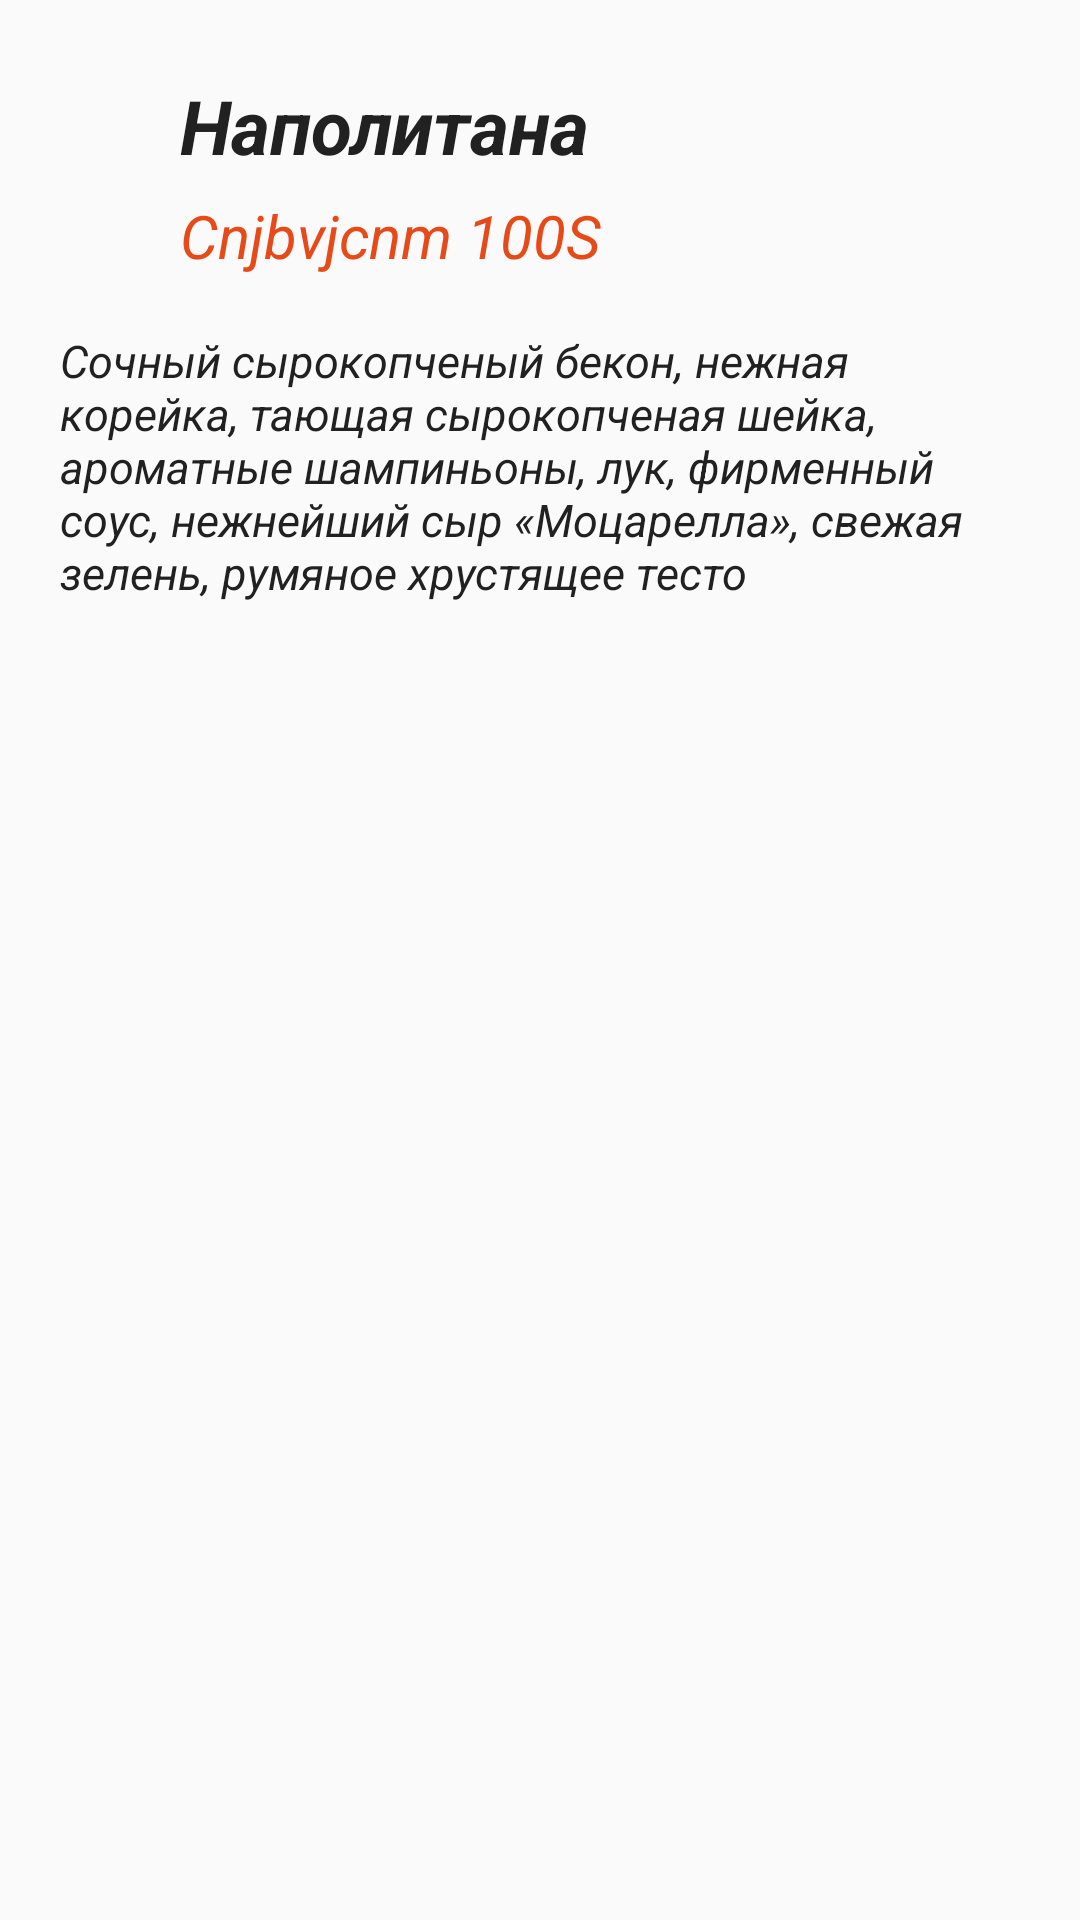

This screen was rendered from an Android layout file. Write that file and the resources it references.
<!-- AndroidManifest.xml: application theme AppTheme -->
<!-- res/layout/fragment_info.xml -->
<?xml version="1.0" encoding="utf-8"?>
<RelativeLayout xmlns:android="http://schemas.android.com/apk/res/android"
    xmlns:tools="http://schemas.android.com/tools"
    android:layout_width="match_parent"
    android:layout_height="match_parent"
    tools:context=".InfoFragment">

    <TextView
        android:id="@+id/name_info_view"
        android:layout_width="wrap_content"
        android:layout_height="wrap_content"
        android:layout_marginTop="25dp"
        android:layout_marginStart="60dp"
        android:textSize="25sp"
        android:textStyle="italic|bold"
        android:textColor="@color/primary_text"
        android:text="Наполитана"/>

    <TextView
        android:id="@+id/cost_info_view"
        android:layout_alignTop="@id/name_info_view"
        android:layout_marginTop="40dp"
        android:layout_width="wrap_content"
        android:layout_height="wrap_content"
        android:layout_marginStart="60dp"
        android:textSize="20sp"
        android:textStyle="italic"
        android:textColor="@color/primary_dark"
        android:text="Cnjbvjcnm 100S"
        />

    <TextView
        android:id="@+id/description_info_view"
        android:layout_alignTop="@id/cost_info_view"
        android:layout_marginTop="45dp"
        android:layout_width="wrap_content"
        android:layout_height="wrap_content"
        android:layout_centerHorizontal="true"
        android:textSize="15sp"
        android:layout_marginStart="40dp"
        android:textStyle="italic"
        android:textColor="@color/primary_text"
        android:text="Сочный сырокопченый бекон, нежная корейка, тающая сырокопченая шейка, ароматные шампиньоны, лук, фир­менный соус, нежнейший сыр «Моцарелла», свежая зелень, румяное хрустящее тесто"
        />

    <ImageView
        android:id="@+id/image_info_view"
        android:layout_alignTop="@id/description_info_view"
        android:layout_marginTop="120dp"
        android:layout_centerHorizontal="true"
        android:layout_width="200dp"
        android:layout_height="200dp"
        android:background="@drawable/sicilia_p"/>

    <ImageButton
        android:id="@+id/add_to_basket"
        android:layout_width="60dp"
        android:layout_height="60dp"
        android:layout_alignParentEnd="true"
        android:layout_alignTop="@id/name_info_view"
        android:layout_marginEnd="60dp"
        android:layout_marginTop="5dp"
        android:background="@drawable/to_basket_style"
        />

</RelativeLayout>
<!-- resources referenced by this layout -->
<resources>
  <color name="primary_dark">#E64A19</color>
  <color name="primary_text">#212121</color>
  <!-- drawable to_basket_style (drawable) -->
  <?xml version="1.0" encoding="utf-8"?>
  <selector xmlns:android="http://schemas.android.com/apk/res/android">
      <item android:state_pressed="true"
          android:drawable="@drawable/add_to_basket_pressed"/> 
      <item android:state_focused="true"
          android:drawable="@drawable/add_to_basket"/> 
      <item android:drawable="@drawable/add_to_basket"/> 
  </selector>
  <style name="AppTheme" parent="Theme.AppCompat.Light.NoActionBar">
          
          <item name="colorPrimary">@color/primary</item>
          <item name="colorPrimaryDark">@color/primary_dark</item>
          <item name="colorAccent">@color/accent</item>
      </style>
  <!-- drawable add_to_basket_pressed: png bitmap (drawable, 2836 bytes) -->
  <color name="primary">#FF5722</color>
  <color name="accent">#CDDC39</color>
</resources>
